4-way image classification set "data" from GitHub (saiwho/ikea-dataset-classification); label vocabulary: bed, chair, dinnerware, wardrobe.

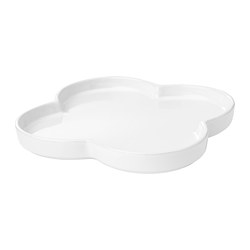
Label: dinnerware

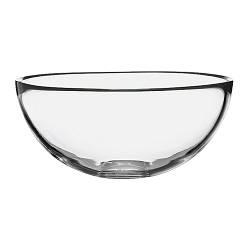
Label: dinnerware

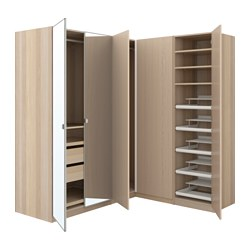
Label: wardrobe

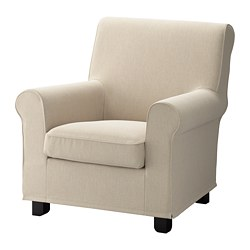
Label: chair

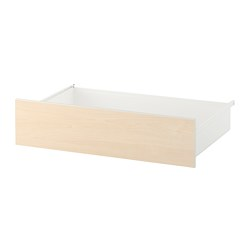
Label: wardrobe

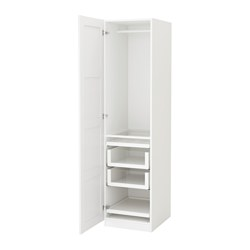
Label: wardrobe
